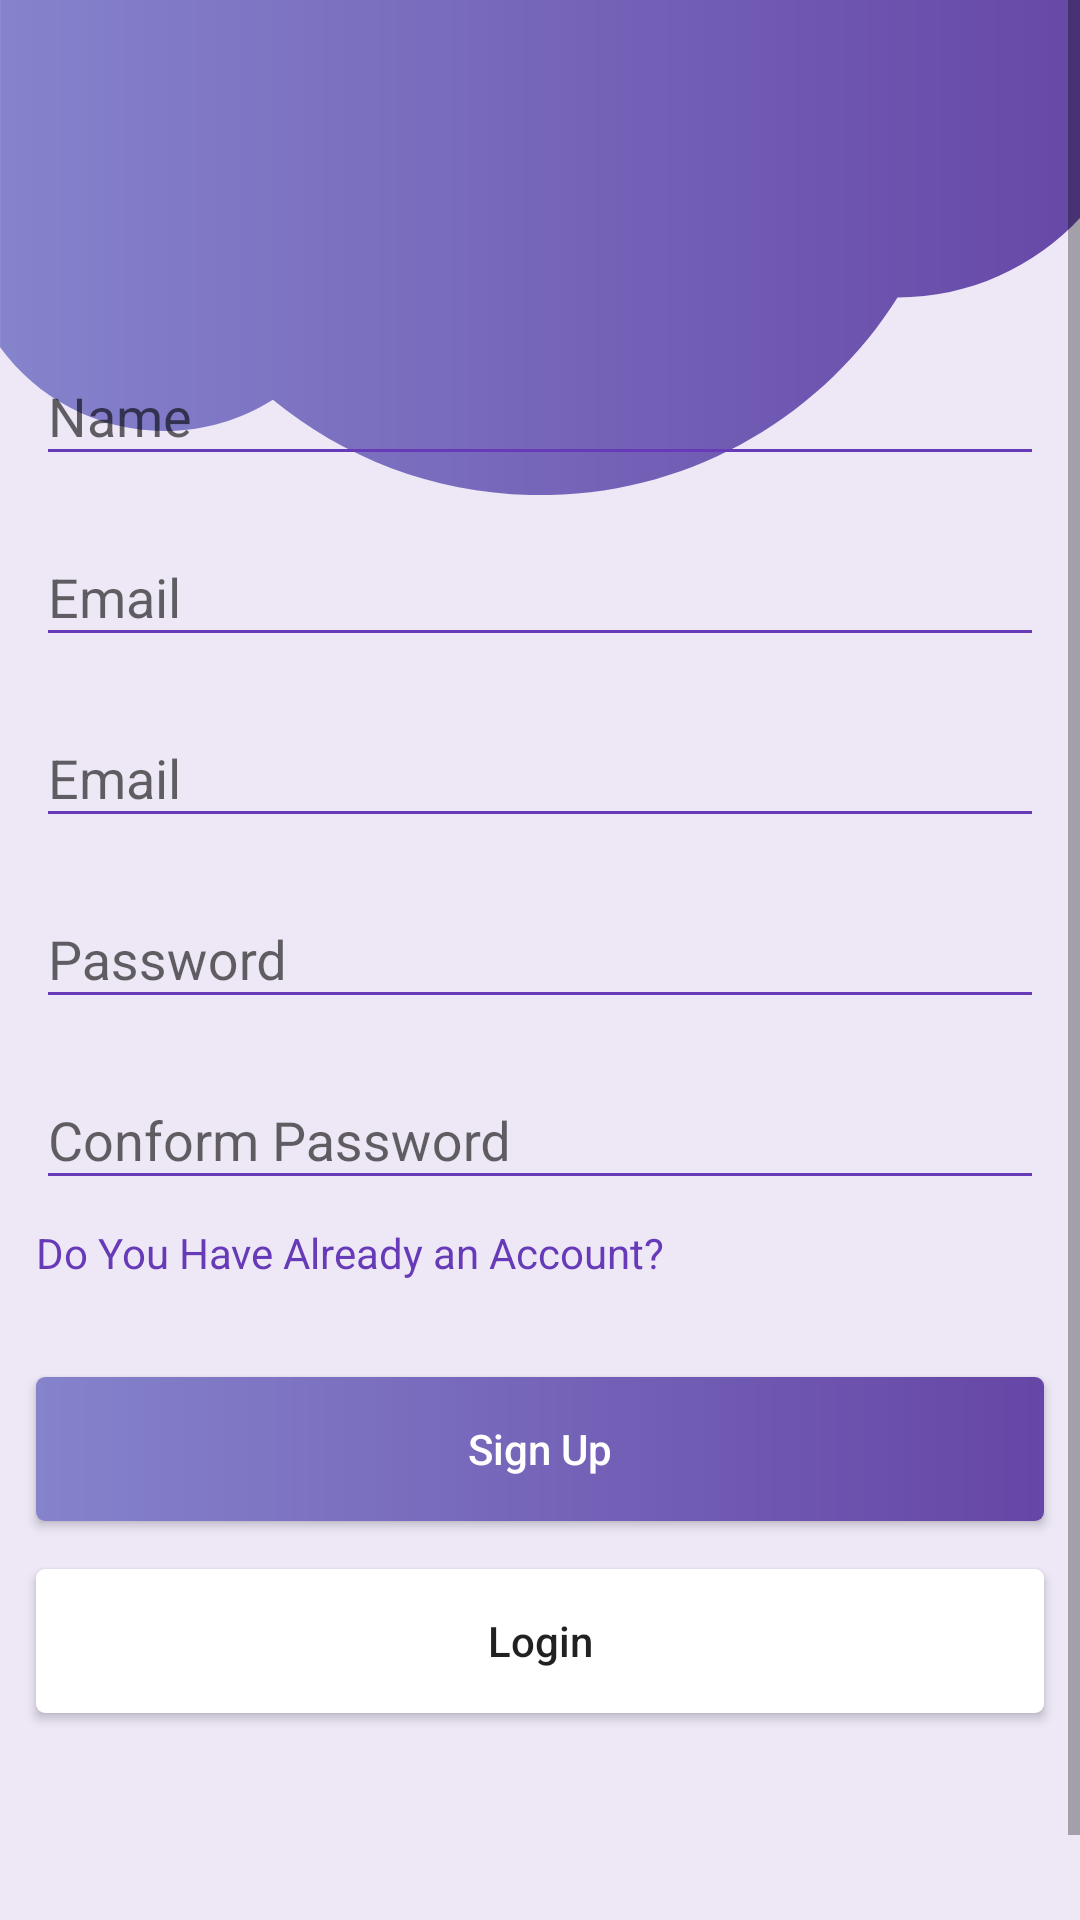

Reconstruct the res/layout file that produces this screen, plus the resources it refers to.
<!-- AndroidManifest.xml: application theme AppTheme -->
<!-- res/layout/activity_signup.xml -->
<?xml version="1.0" encoding="utf-8"?>
<ScrollView xmlns:android="http://schemas.android.com/apk/res/android"
    xmlns:app="http://schemas.android.com/apk/res-auto"
    xmlns:tools="http://schemas.android.com/tools"
    android:layout_width="match_parent"
    android:layout_height="match_parent"
    android:background="#EDE7F6">

    <LinearLayout
        android:layout_width="match_parent"
        android:layout_height="match_parent"
        android:orientation="vertical"
        tools:context=".SignUpActivity">

        <ImageView
            android:id="@+id/imageView2"
            android:layout_width="wrap_content"
            android:layout_height="189dp"
            android:scaleType="fitStart"
            android:src="@drawable/ic_effect" />

        <ImageView
            android:id="@+id/imageView3"
            android:layout_width="wrap_content"
            android:layout_height="wrap_content"
            android:layout_gravity="center"
            android:layout_marginTop="-83dp"

            app:layout_constraintEnd_toEndOf="parent"
            app:layout_constraintHorizontal_bias="0.497"
            app:layout_constraintStart_toStartOf="parent"
            app:layout_constraintTop_toTopOf="@+id/imageView2"
            app:srcCompat="@drawable/login_icon" />

        <com.google.android.material.textfield.TextInputLayout
            android:id="@+id/textInputLayout2"
            android:layout_width="match_parent"
            android:layout_height="wrap_content"
            android:layout_marginStart="12dp"
            android:layout_marginEnd="12dp"
            android:layout_marginBottom="8dp">

            <com.google.android.material.textfield.TextInputEditText
                android:id="@+id/name_ed"
                android:layout_width="match_parent"
                android:layout_height="wrap_content"
                android:hint="Name"
                android:inputType="text" />

        </com.google.android.material.textfield.TextInputLayout>

        <com.google.android.material.textfield.TextInputLayout
            android:id="@+id/textInputLayout"
            android:layout_width="match_parent"
            android:layout_height="wrap_content"
            android:layout_marginStart="12dp"
            android:layout_marginEnd="12dp"
            android:layout_marginBottom="8dp">

            <com.google.android.material.textfield.TextInputEditText
                android:id="@+id/email_ed"
                android:layout_width="match_parent"
                android:layout_height="wrap_content"
                android:hint="Email"
                android:inputType="textEmailAddress" />

        </com.google.android.material.textfield.TextInputLayout>

        <com.google.android.material.textfield.TextInputLayout
            android:layout_width="match_parent"
            android:layout_height="wrap_content"
            android:layout_marginStart="12dp"
            android:layout_marginEnd="12dp"
            android:layout_marginBottom="8dp">

            <com.google.android.material.textfield.TextInputEditText
                android:id="@+id/school_ed"
                android:layout_width="match_parent"
                android:layout_height="wrap_content"
                android:hint="Email"
                android:inputType="textCapCharacters" />

        </com.google.android.material.textfield.TextInputLayout>


        <com.google.android.material.textfield.TextInputLayout
            android:id="@+id/textInputLayout4"
            android:layout_width="match_parent"
            android:layout_height="wrap_content"
            android:layout_marginStart="12dp"
            android:layout_marginEnd="12dp"
            android:layout_marginBottom="8dp">

            <com.google.android.material.textfield.TextInputEditText
                android:id="@+id/password_ed"
                android:layout_width="match_parent"
                android:layout_height="wrap_content"
                android:hint="Password"
                android:inputType="textPassword" />

        </com.google.android.material.textfield.TextInputLayout>

        <com.google.android.material.textfield.TextInputLayout
            android:id="@+id/textInputLayout3"
            android:layout_width="match_parent"
            android:layout_height="wrap_content"
            android:layout_marginStart="12dp"
            android:layout_marginEnd="12dp"
            android:layout_marginBottom="8dp">

            <com.google.android.material.textfield.TextInputEditText
                android:id="@+id/confirm_ed"
                android:layout_width="match_parent"
                android:layout_height="wrap_content"
                android:hint="Conform Password"
                android:inputType="textPassword" />

        </com.google.android.material.textfield.TextInputLayout>

        <TextView
            android:layout_width="match_parent"
            android:layout_height="wrap_content"
            android:layout_marginStart="12dp"
            android:layout_marginEnd="12dp"
            android:layout_marginBottom="32dp"
            android:text="Do You Have Already an Account?"
            android:textColor="@color/colorAccent" />

        <Button
            android:id="@+id/signup_btn"
            android:layout_width="match_parent"
            android:layout_height="wrap_content"
            android:layout_marginStart="12dp"
            android:layout_marginEnd="12dp"
            android:layout_marginBottom="16dp"
            android:background="@drawable/accent_button"
            android:inputType="textCapSentences"
            android:padding="8dp"
            android:text="Sign Up"
            android:textColor="#ffff"
            android:onClick="click"/>

        <Button
            android:id="@+id/login_btn"
            android:layout_width="match_parent"
            android:layout_height="wrap_content"
            android:layout_marginStart="12dp"
            android:layout_marginEnd="12dp"
            android:layout_marginBottom="16dp"
            android:background="@drawable/white_button"
            android:inputType="textCapSentences"
            android:padding="8dp"
            android:text="Login"
            android:onClick="loginClick"/>




    </LinearLayout>


</ScrollView>
<!-- resources referenced by this layout -->
<resources>
  <color name="colorAccent">#673AB7</color>
  <!-- drawable accent_button (drawable) -->
  <?xml version="1.0" encoding="utf-8"?>
  <shape xmlns:android="http://schemas.android.com/apk/res/android" android:id="@+id/listview_background_shape">
      <stroke android:width="0dp" android:color="#00000000" />
      <padding android:left="2dp"
          android:top="2dp"
          android:right="2dp"
          android:bottom="2dp" />
      <corners android:radius="3dp" />
      <gradient
          android:startColor="@color/colorPrimary"
          android:endColor="@color/colorPrimaryDark"
          android:angle="360"/>
  
  
  </shape>
  <!-- drawable ic_effect (drawable) -->
  <vector android:height="584dp" android:viewportHeight="583.7"
      android:viewportWidth="1274.3" android:width="1274dp"
      xmlns:aapt="http://schemas.android.com/aapt" xmlns:android="http://schemas.android.com/apk/res/android">
      <path android:pathData="M1274.3,0v257c-53.8,57.6 -130.3,93.6 -215.3,93.7c-87.2,138.5 -240.8,231.1 -416,233.1c-1.9,0 -3.9,0 -5.8,0c-2.1,0 -4.2,0 -6.2,0c-117.2,-1.4 -224.6,-43.3 -309,-112.4c-37,23.3 -80.8,36.9 -127.8,36.9c-79.7,0 -150.4,-38.9 -194.1,-98.7V0H1274.3z">
          <aapt:attr name="android:fillColor">
              <gradient android:endX="1313.488" android:endY="291.8945"
                  android:startX="7.832" android:startY="291.8945" android:type="linear">
                  <item android:color="@color/colorPrimary" android:offset="0"/>
                  <item android:color="@color/colorPrimaryDark" android:offset="1"/>
              </gradient>
          </aapt:attr>
      </path>
  </vector>
  <!-- drawable login_icon: png bitmap (drawable-hdpi, 25691 bytes) -->
  <!-- drawable white_button (drawable) -->
  <?xml version="1.0" encoding="utf-8"?>
  <shape xmlns:android="http://schemas.android.com/apk/res/android" android:id="@+id/listview_background_shape">
      <stroke android:width="0dp" android:color="#00000000" />
      <padding android:left="2dp"
          android:top="2dp"
          android:right="2dp"
          android:bottom="2dp" />
      <corners android:radius="3dp" />
      <solid android:color="#ffff"/>
  
  
  </shape>
  <style name="AppTheme" parent="Theme.AppCompat.Light.DarkActionBar">
          
          <item name="colorPrimary">@color/colorPrimary</item>
          <item name="colorPrimaryDark">@color/colorPrimaryDark</item>
          <item name="colorAccent">@color/colorAccent</item>
  
          <item name="editTextStyle">@style/MyEditTextStyle</item>
      </style>
  <color name="colorPrimary">#8583cc</color>
  <color name="colorPrimaryDark">#6646a6</color>
  <style name="MyEditTextStyle" parent="@android:style/Widget.EditText">
  
          
          <item name="backgroundTint">@color/colorAccent</item>
      </style>
</resources>
